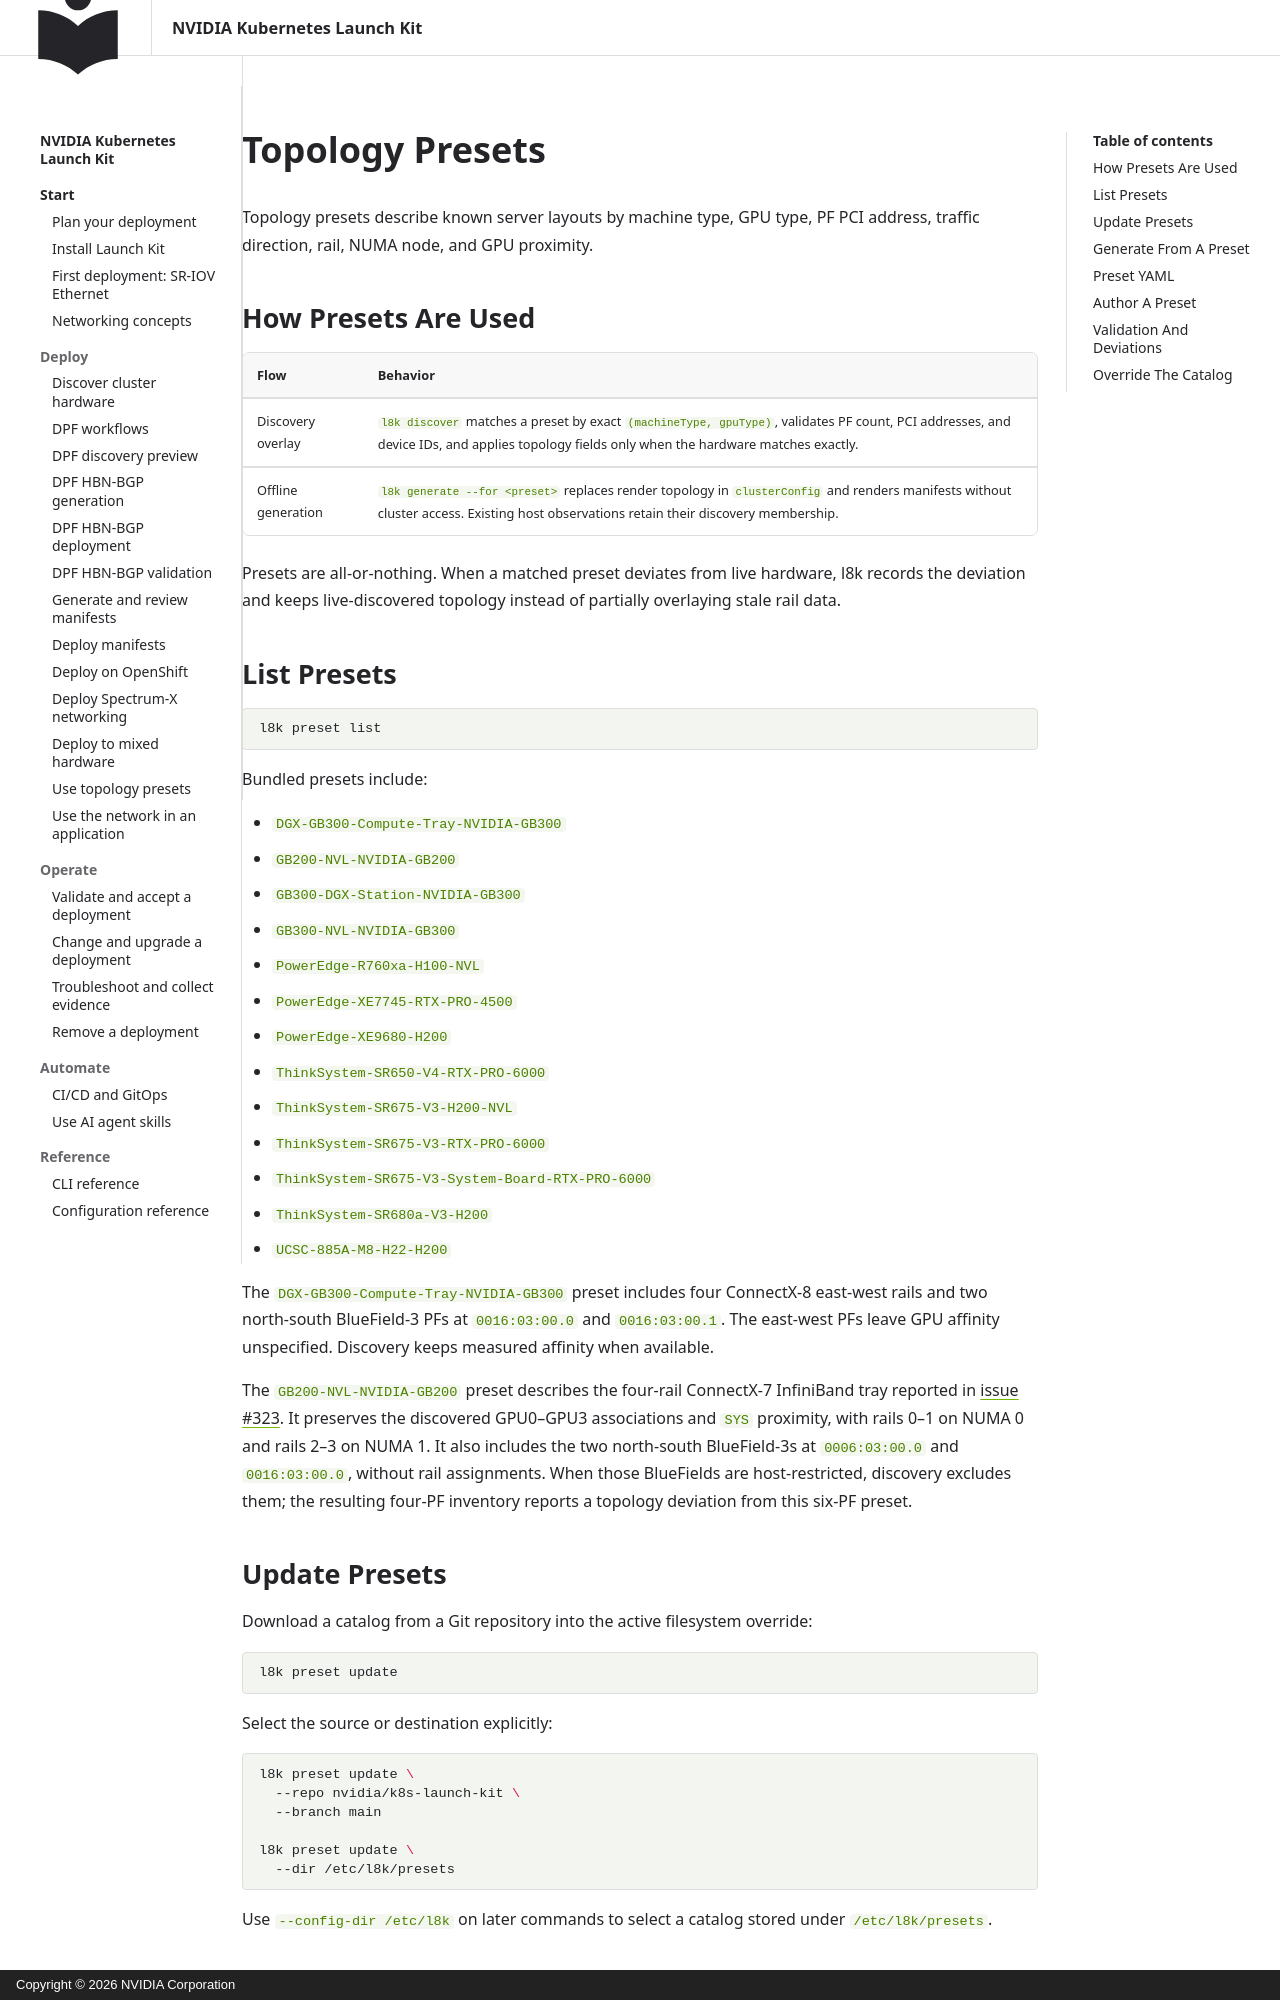

repository: NVIDIA/k8s-launch-kit · page: user/presets/index.html · generator: mkdocs · copyright: Copyright © 2026 NVIDIA Corporation

<!--
SPDX-FileCopyrightText: Copyright 2026 NVIDIA CORPORATION & AFFILIATES
SPDX-License-Identifier: Apache-2.0
-->

# Topology Presets

Topology presets describe known server layouts by machine type, GPU type, PF PCI address, traffic direction, rail, NUMA node, and GPU proximity.

## How Presets Are Used

| Flow | Behavior |
| --- | --- |
| Discovery overlay | `l8k discover` matches a preset by exact `(machineType, gpuType)`, validates PF count, PCI addresses, and device IDs, and applies topology fields only when the hardware matches exactly. |
| Offline generation | `l8k generate --for <preset>` replaces render topology in `clusterConfig` and renders manifests without cluster access. Existing host observations retain their discovery membership. |

Presets are all-or-nothing. When a matched preset deviates from live hardware, l8k records the deviation and keeps live-discovered topology instead of partially overlaying stale rail data.

## List Presets

```bash
l8k preset list
```

Bundled presets include:

- `DGX-GB300-Compute-Tray-NVIDIA-GB300`
- `GB200-NVL-NVIDIA-GB200`
- `GB300-DGX-Station-NVIDIA-GB300`
- `GB300-NVL-NVIDIA-GB300`
- `PowerEdge-R760xa-H100-NVL`
- `PowerEdge-XE7745-RTX-PRO-4500`
- `PowerEdge-XE9680-H200`
- `ThinkSystem-SR650-V4-RTX-PRO-6000`
- `ThinkSystem-SR675-V3-H200-NVL`
- `ThinkSystem-SR675-V3-RTX-PRO-6000`
- `ThinkSystem-SR675-V3-System-Board-RTX-PRO-6000`
- `ThinkSystem-SR680a-V3-H200`
- `UCSC-885A-M8-H22-H200`

The `DGX-GB300-Compute-Tray-NVIDIA-GB300` preset includes four ConnectX-8
east-west rails and two north-south BlueField-3 PFs at `0016:03:00.0` and
`0016:03:00.1`. The east-west PFs leave GPU affinity unspecified. Discovery
keeps measured affinity when available.

The `GB200-NVL-NVIDIA-GB200` preset describes the four-rail ConnectX-7
InfiniBand tray reported in [issue #323](https://github.com/NVIDIA/k8s-launch-kit/issues/323#issuecomment-6687952187).
It preserves the discovered GPU0–GPU3 associations and `SYS` proximity, with
rails 0–1 on NUMA 0 and rails 2–3 on NUMA 1. It also includes the two north-south
BlueField-3s at `0006:03:00.0` and `0016:03:00.0`, without rail assignments.
When those BlueFields are host-restricted, discovery excludes them; the resulting
four-PF inventory reports a topology deviation from this six-PF preset.

## Update Presets

Download a catalog from a Git repository into the active filesystem override:

```bash
l8k preset update
```

Select the source or destination explicitly:

```bash
l8k preset update \
  --repo nvidia/k8s-launch-kit \
  --branch main

l8k preset update \
  --dir /etc/l8k/presets
```

Use `--config-dir /etc/l8k` on later commands to select a catalog stored under `/etc/l8k/presets`.
